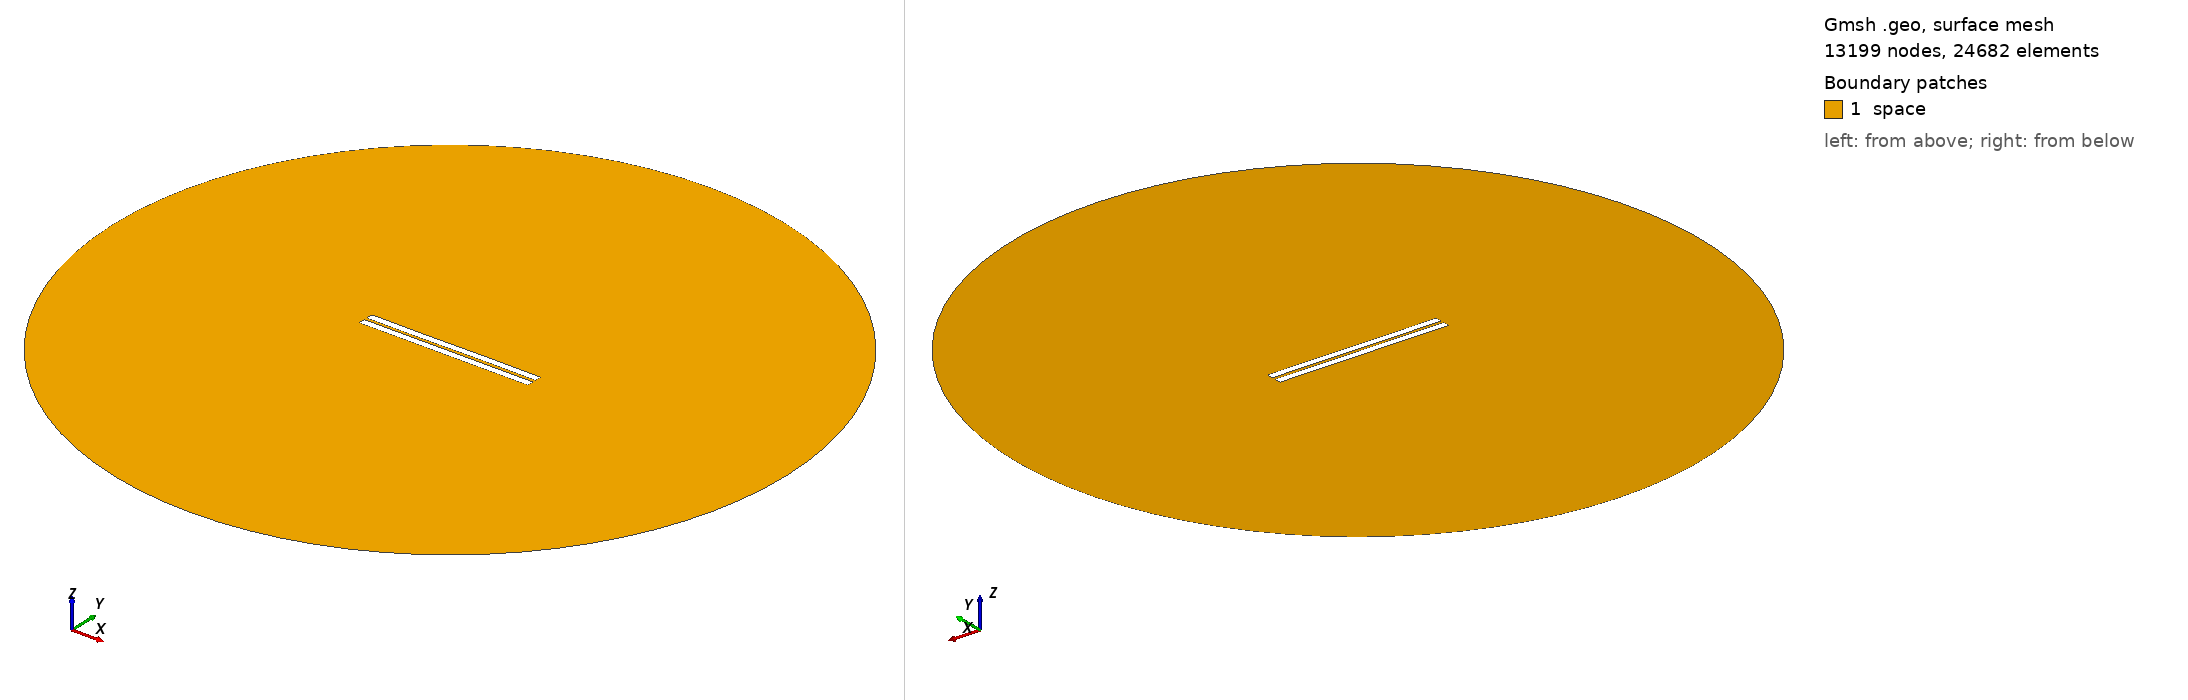

Gmsh geometry script, surface-meshed: 13199 nodes, 24682 surface elements. Boundary patches (legend numbers): 1 space. Left view from above one corner, right view from below the opposite corner. Legend entries are the model's physical surfaces. The drawing asked Gmsh for element sizes between 1% and 20% of the model's largest extent; the script's own settings can give other sizes.

=== 1058.geo (drawn) ===
//---------------------------------------
// Geometry kernel
//---------------------------------------

SetFactory("OpenCASCADE");



//---------------------------------------
// Parameters of the geometry
//---------------------------------------

// Overetch of the upper plate
overetch = 0.0;

// Distance between the plates
distance = 1.75;

// Discretization over the x axis (for the deformation)
nx = 50; 

// Length of the plate
L = 100 - overetch; 

// Number of modes
n = 4; 

// 1st mode coefficient
coeff(1) = 0.07499999999999998;
beta(1) = 0.596864 * 3.1415926535 / L;

// 2nd mode coefficient
coeff(2) = 0.0;
beta(2) = 1.49418 * 3.1415926535 / L;

// 3rd mode coefficient
coeff(3) = -0.075;
beta(3) = 2.50025 * 3.1415926535 / L;

// 4th mode coefficient
coeff(4) = 0.0;
beta(4) = 3.49999 * 3.1415926535 / L;



//---------------------------------------
// Upper plate (deformed rectangle)
//---------------------------------------

// Coordiantes of the upper plate
xmin = -50;
xmax = 50 - overetch;

// Height of the upper plate
yheight = 4 - 2 * overetch;

// Indexes of the points
UpperID[] = {};
LowerID[] = {};
LeftID[] = {};
RightID[] = {};

// Point index
p = 1;

// Horizontal edges
For i In {1:nx}
    x = xmin + (i-1)*(xmax - xmin)/(nx-1);

    y_bottom = distance / 2 + overetch;
    For j In {1:n}
        C = (Cosh(beta(j)*L) + Cos(beta(j)*L)) / (Sinh(beta(j)*L) + Sin(beta(j)*L));
        y_bottom  = y_bottom + coeff(j) * (Cosh(beta(j)*(x+50)) - Cos(beta(j)*(x+50)) - C * (Sinh(beta(j)*(x+50)) - Sin(beta(j)*(x+50))));
    EndFor

    y_top = y_bottom + yheight;

    Point(p) = {x, y_top, 0, 1.0};
    UpperID[i] = p;
    p = p + 1;

    Point(p) = {x, y_bottom, 0, 1.0};
    LowerID[i] = p;
    p = p + 1;
EndFor

// Create point lists
UpperPts[] = {}; LowerPts[] = {};
For i In {1:nx}
  UpperPts[] += {UpperID[i]};
  LowerPts[] += {LowerID[i]};
EndFor

// Build splines
Spline(1) = {UpperPts[]};
Spline(2) = {LowerPts[]};
Line(3) = {LowerPts[nx-1], UpperPts[nx-1]};
Line(4) = {LowerPts[0], UpperPts[0]};

// Build the plane surface
Curve Loop(1) = {2, 3, -1, -4};
Plane Surface(1) = {1};



//---------------------------------------
// Lower plate (rectangle)
//---------------------------------------

// Vertices
Point(1001) = {-50, -1, 0, 1.0};
Point(1002) = { 50, -1, 0, 1.0};
Point(1003) = { 50,  -5, 0, 1.0};
Point(1004) = {-50,  -5, 0, 1.0};

// Edges
Line(5) = {1001, 1002};
Line(6) = {1002, 1003};
Line(7) = {1003, 1004};
Line(8) = {1004, 1001};

// Plane surface
Line Loop(2) = {5, 6, 7, 8};
Plane Surface(2) = {2}; 



//---------------------------------------
// Outer (fictious) boundary
//---------------------------------------

// Points
Point(1005) = {0, 0, 0};       // Center
Point(1006) = {200, 0, 0};     // Start point
Point(1007) = {0, 200, 0};     // 90 degrees
Point(1008) = {-200, 0, 0};    // 180 degrees
Point(1009) = {0, -200, 0};    // 270 degrees

// Circle arcs (each needs start, center, end)
Circle(9) = {1006, 1005, 1007};
Circle(10) = {1007, 1005, 1008};
Circle(11) = {1008, 1005, 1009};
Circle(12) = {1009, 1005, 1006};

// Plane surface for the entire domain
Curve Loop(3) = {9, 10, 11, 12};
Surface(3) = {3};

// Subtract the plates from the whole domain to obtain the actual domain where we want to solve the equations
BooleanDifference{ Surface{3}; Delete; }{ Surface{1}; Surface{2}; Delete; }




//---------------------------------------
// Transfinite Lines/Curves
//---------------------------------------

// Set the number of points on the boundaries
r = 7;

// Plates
Transfinite Curve {1, 2} = 50*r Using Progression 1;
Transfinite Curve {3, 4} = 2*r Using Progression 1;
Transfinite Line {5, 7} = 50*r Using Progression 1;
Transfinite Line {6, 8} = 2*r Using Progression 1;

// Outer boundary
Transfinite Line {9, 10, 11, 12} = 20 Using Progression 1;



//---------------------------------------
// Physical groups
//---------------------------------------                

// Physical curves (boundaries)
Physical Line("force_segment", 10) = {2};
Physical Line("upper_plate", 11) = {1, 3, 4};
Physical Line("lower_plate", 12) = {5, 6, 7, 8};
Physical Line("boundary", 20) = {9, 10, 11, 12};

// Physical Surfaces
Physical Surface("space", 30) = {3};



//---------------------------------------
// 6. Generate the Mesh
//---------------------------------------

// 2D mesh generation
Mesh 2;
